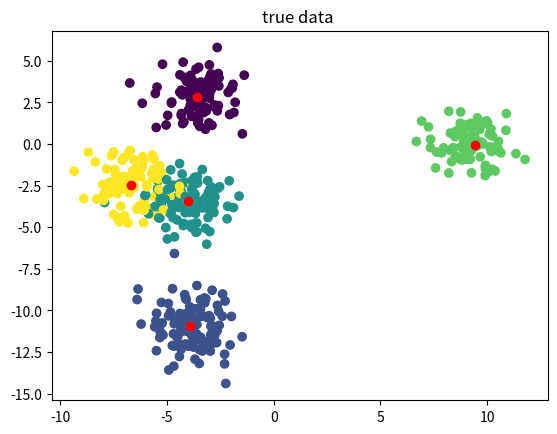

Python code for this plot: (Note: this script raises an exception after producing the figure.)
# [redacted]
# PGM tutorial on Variational Inference
# Bayesian Mixture of Gaussians

import numpy as np
import matplotlib.pyplot as plt
import math
import random

def generate_data(std, k, n, dim=1):
    means = np.random.normal(0.0, std, size=(k, dim))
    data = []
    categories = []
    for i in range(n):
        cat = np.random.choice(k)  # sample component assignment
        categories.append(cat)
        data.append(np.random.multivariate_normal(means[cat, :], np.eye(dim)))  # sample data point from the Gaussian
    return np.stack(data), categories, means


def plot(x, y, c, means, title):
    plt.scatter(x, y, c=c)
    plt.scatter(means[:, 0], means[:, 1], c='r')
    plt.title(title)
    plt.savefig('Plots/elbo'+title)
    plt.show()


def plot_elbo(elbo):
    plt.plot(elbo)
    plt.title('ELBO')
    plt.savefig('Plots/elbo')
    plt.show()


def compute_elbo(data, psi, m, s2, sigma2, mu0):
    """ Computes ELBO """
    n, p = data.shape
    k = m.shape[0]
    m2=np.zeros(5)
    for k in range(len(m2)):
        m2[k]=np.dot(m[k],m[k].T)
    t1 = np.log(s2) - m/sigma2
    t1 = t1.sum()
    t2 = -0.5*(m2+s2.T)
    t2 = np.dot(data, m.T) +t2
    t2 -= np.log(psi)
    t2 *= psi
    t2 = t2.sum()
    elbo=t1+t2
    return elbo


def cavi(data, k, sigma2, m0, eps=1e-15):
    """ Coordinate ascent Variational Inference for Bayesian Mixture of Gaussians
    :param data: data
    :param k: number of components
    :param sigma2: prior variance
    :param m0: prior mean
    :param eps: stopping condition
    :return (m_k, s2_k, psi_i)
    """
    # np.random.seed(123)
    n, p = data.shape
    # initialize randomly
    m = np.random.normal(0., 1., size=(k, p))
    s2 = np.square(np.random.normal(0., 1., size=(k, 1)))
    psi = np.random.dirichlet(np.ones(k), size=n)

    # compute ELBO
    elbo = [compute_elbo(data, psi, m, s2, sigma2, m0)]
    convergence = 1.
    while convergence > eps:  # while ELBO not converged
        # TODO: update categorical
        term1=np.dot(data,m.T) # dim is iXk so 500x5
        m2=np.zeros(5)
        for k in range(len(m2)):
            m2[k]=np.dot(m[k],m[k].T)
        term2=-0.5*(m2+s2.T)
        psi=np.exp(term1+term2)
        psi_sums = np.sum(psi,axis=1)
        psi = psi / psi_sums[:, np.newaxis]
        # TODO: update posterior parameters for the component means
        m_num=np.matmul(psi.T,data)
        m_den=((1/sigma2)+np.sum(psi,axis=0).reshape(-1,1))
        m=m_num/m_den
        s2=1/m_den
        # compute ELBO
        elbo.append(compute_elbo(data, psi, m, s2, sigma2, m0))
        convergence = elbo[-1] - elbo[-2]

    return m, s2, psi, elbo


def main():
    # parameters
    p = 2
    k = 5
    sigma = 5.

    data, categories, means = generate_data(std=sigma, k=k, n=500, dim=p)
    m = list()
    s2 = list()
    psi = list()
    elbo = list()
    best_i = 0
    for i in range(10):
        m_i, s2_i, psi_i, elbo_i = cavi(data, k=k, sigma2=sigma, m0=np.zeros(p))
        m.append(m_i)
        s2.append(s2_i)
        psi.append(psi_i)
        elbo.append(elbo_i)
        # t=str(i)
        # class_pred = np.argmax(psi_i, axis=1)
        # plot(data[:, 0], data[:, 1],class_pred ,m_i, title=t)
        # plt.show()
        if i > 0 and elbo[-1][-1] > elbo[best_i][-1]:
            best_i = i
    class_pred = np.argmax(psi[best_i], axis=1)
    plot(data[:, 0], data[:, 1], categories, means, title='true data ')
    plot(data[:, 0], data[:, 1], class_pred, m[best_i], title='posterior ')
    plot_elbo(elbo[best_i])

if __name__ == '__main__':
    main()
